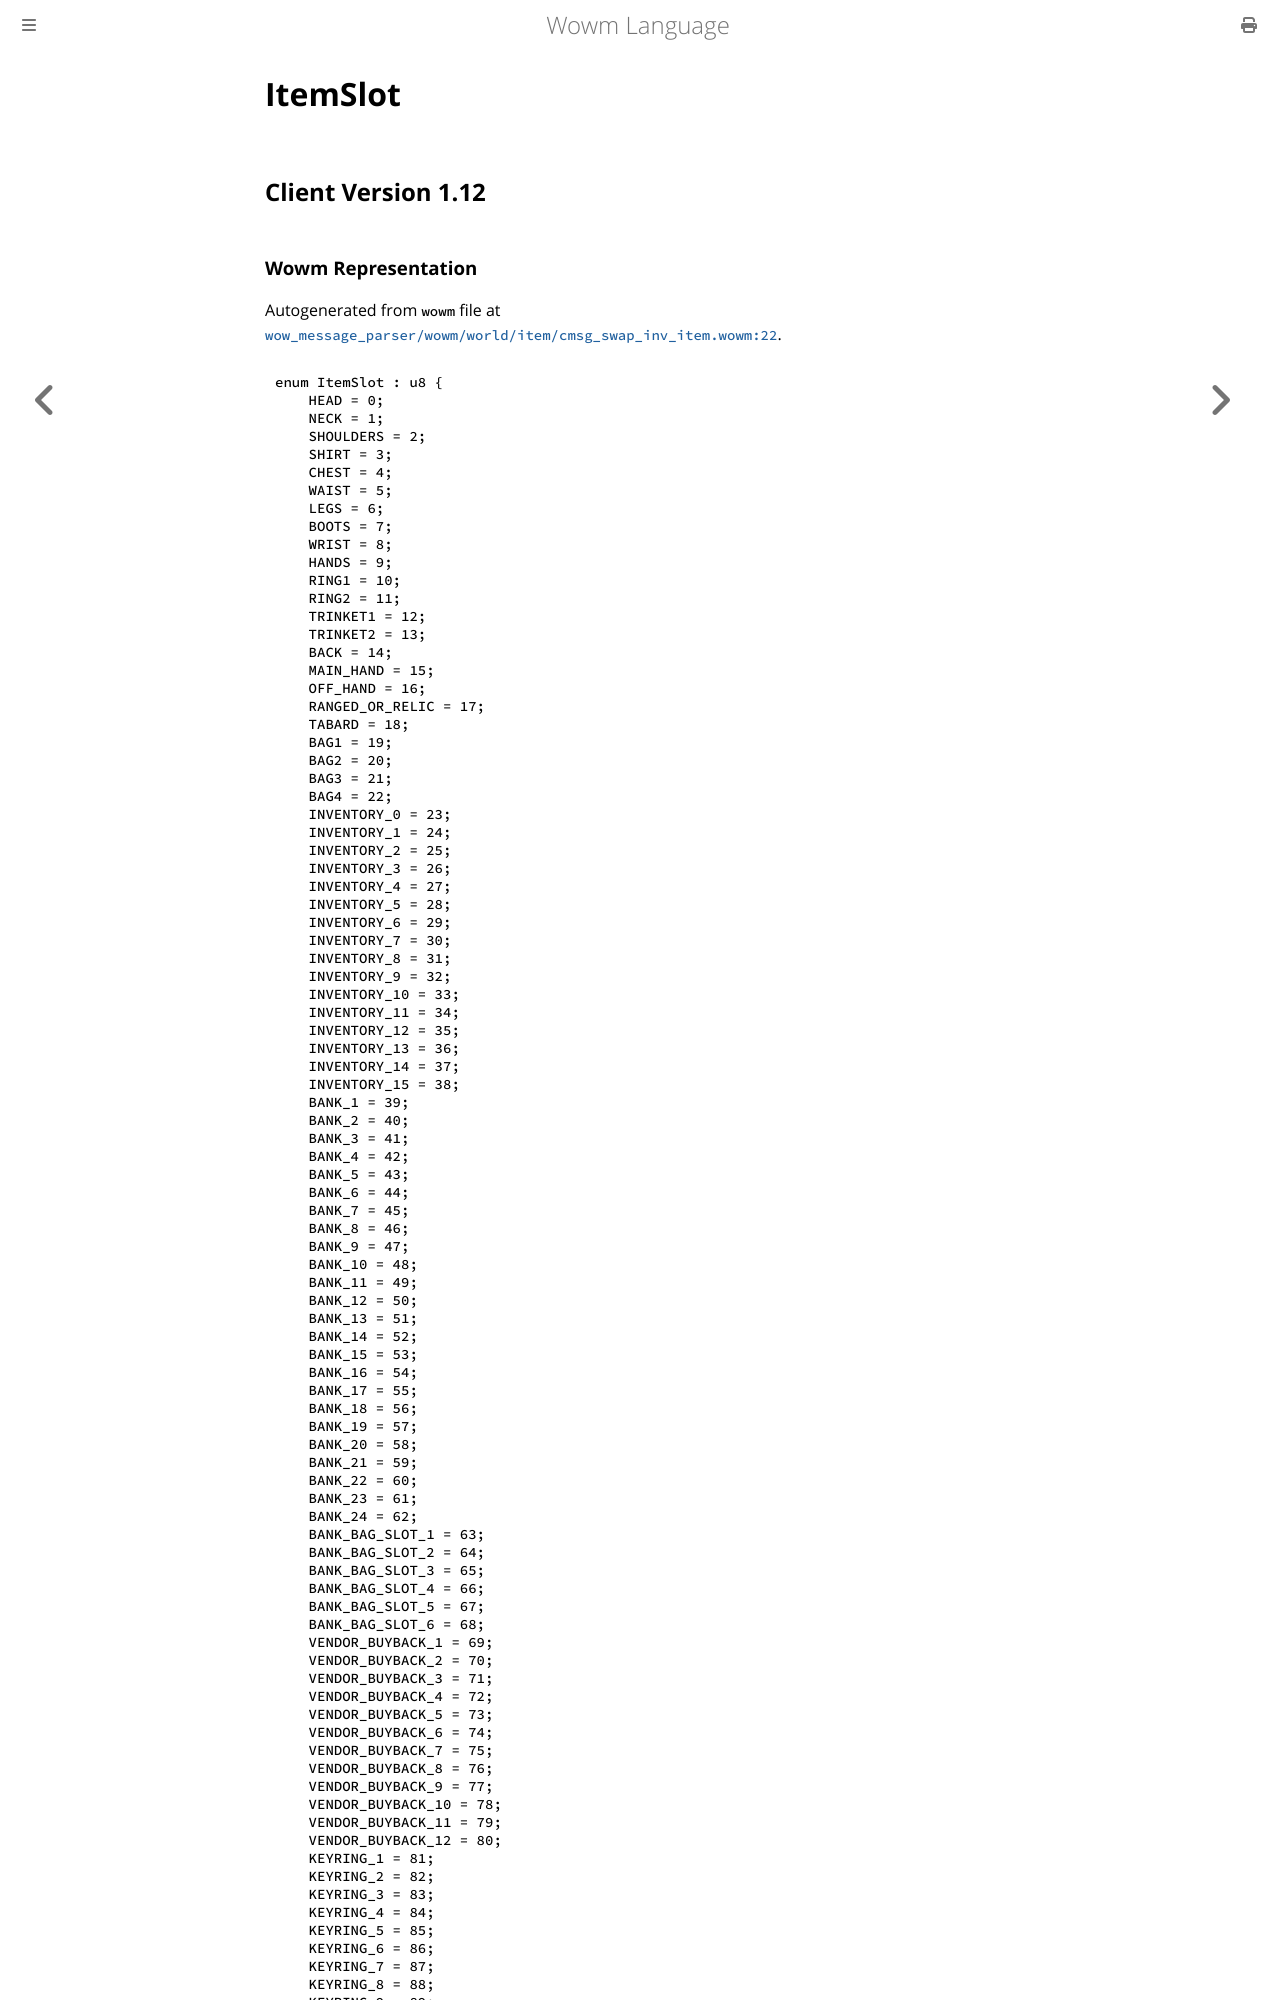

repository: gtker/wow_messages · page: docs/itemslot.html · generator: mdbook

# ItemSlot

## Client Version 1.12

### Wowm Representation

Autogenerated from `wowm` file at [`wow_message_parser/wowm/world/item/cmsg_swap_inv_item.wowm:22`](https://github.com/gtker/wow_messages/tree/main/wow_message_parser/wowm/world/item/cmsg_swap_inv_item.wowm#L22).
